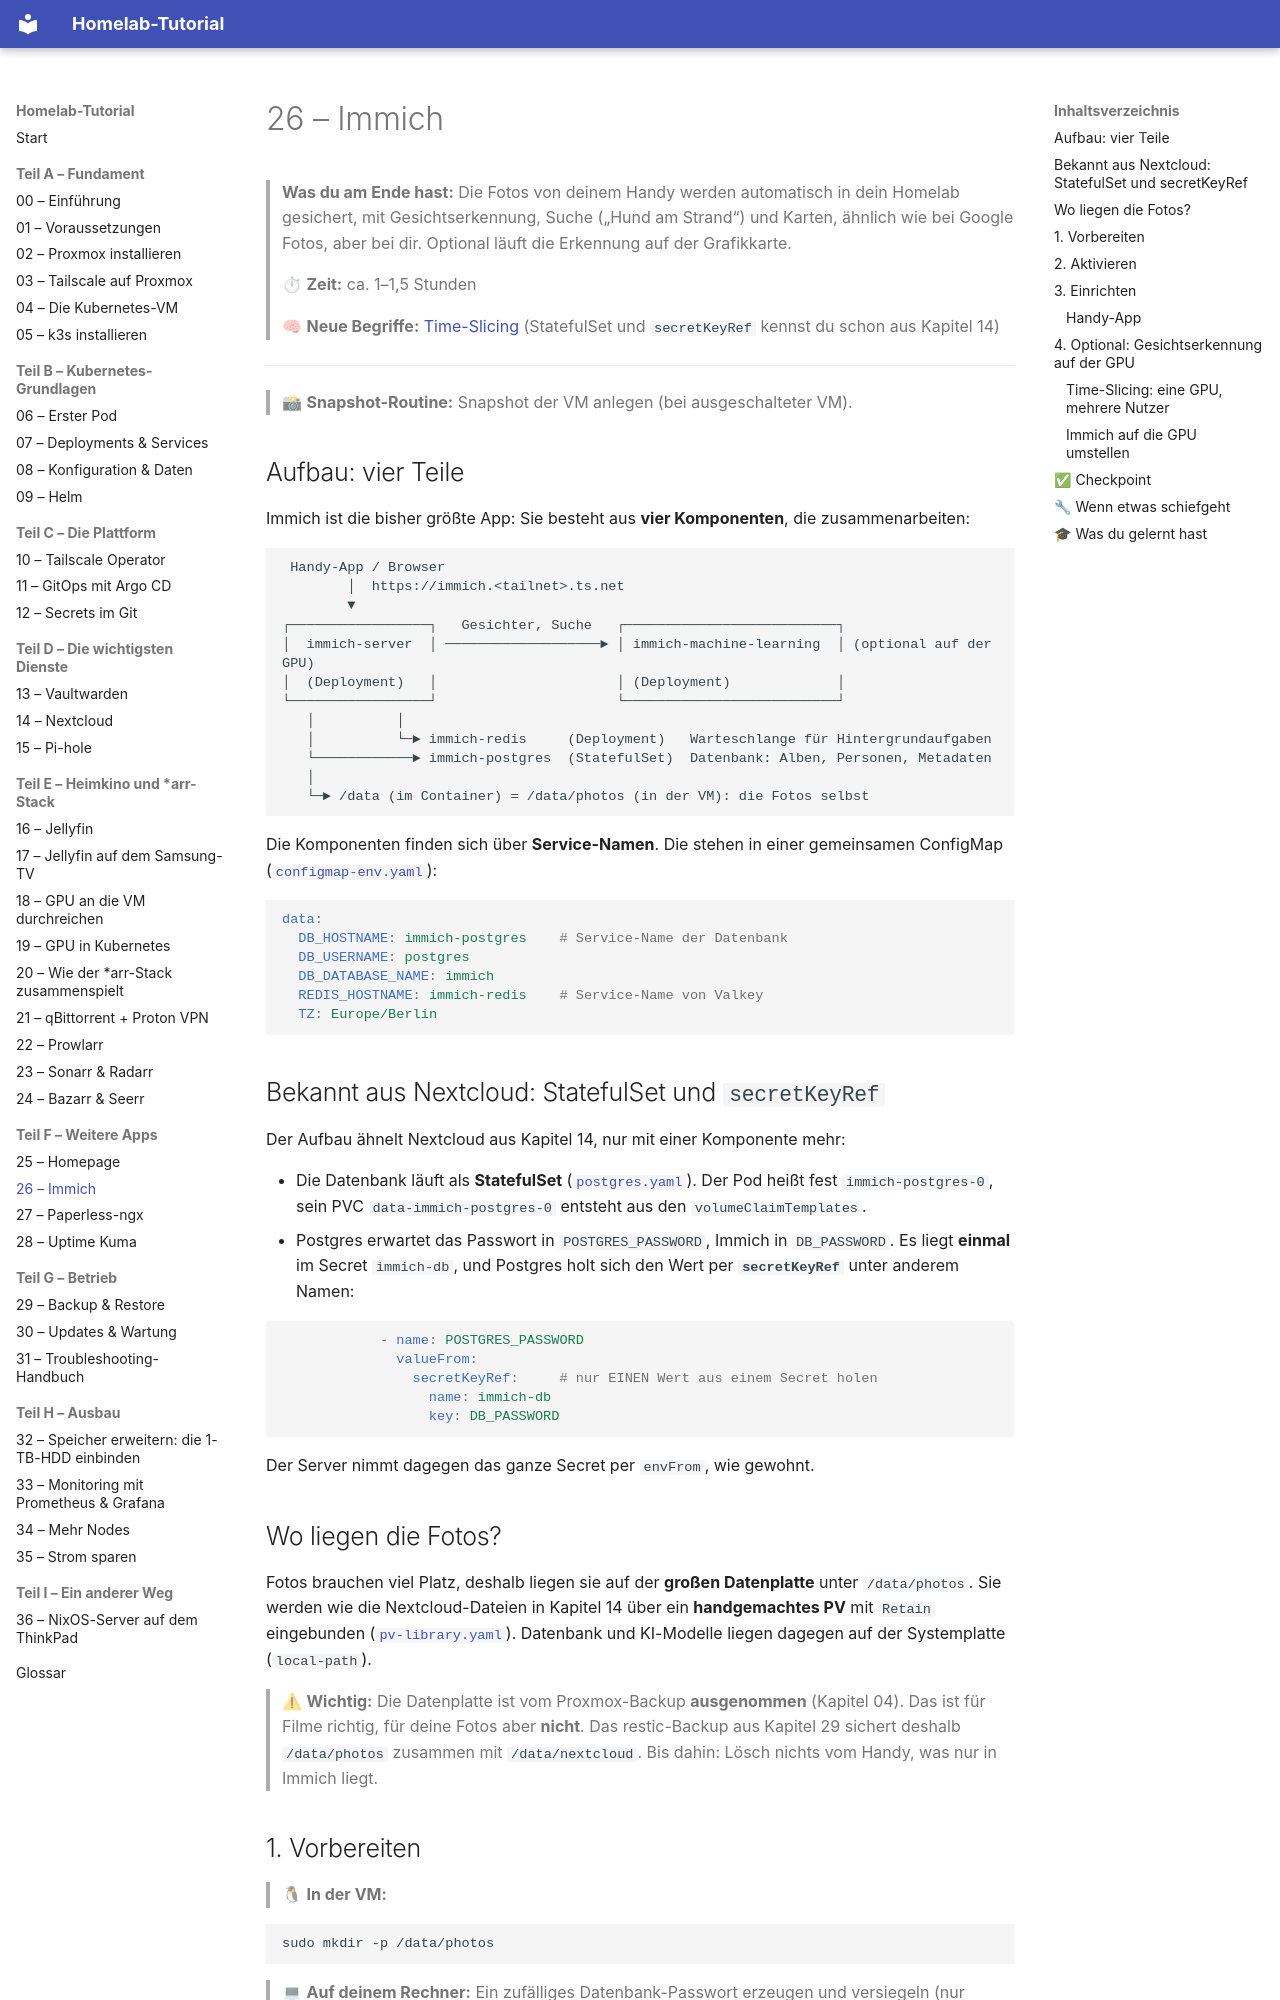

repository: Katagawa94/homelab-tutorial · page: 26-immich/index.html · generator: mkdocs

# 26 – Immich

> **Was du am Ende hast:** Die Fotos von deinem Handy werden automatisch in dein Homelab gesichert, mit Gesichtserkennung,
> Suche („Hund am Strand“) und Karten, ähnlich wie bei Google Fotos, aber bei dir. Optional läuft die Erkennung auf der Grafikkarte.
>
> ⏱ **Zeit:** ca. 1–1,5 Stunden
>
> 🧠 **Neue Begriffe:** [Time-Slicing](glossar.md#container--kubernetes) (StatefulSet und `secretKeyRef` kennst du
> schon aus Kapitel 14)

---

> 📸 **Snapshot-Routine:** Snapshot der VM anlegen (bei ausgeschalteter VM).

## Aufbau: vier Teile

Immich ist die bisher größte App: Sie besteht aus **vier Komponenten**, die zusammenarbeiten:

```
 Handy-App / Browser
        │  https://immich.<tailnet>.ts.net
        ▼
┌─────────────────┐   Gesichter, Suche   ┌──────────────────────────┐
│  immich-server  │ ───────────────────► │ immich-machine-learning  │ (optional auf der GPU)
│  (Deployment)   │                      │ (Deployment)             │
└─────────────────┘                      └──────────────────────────┘
   │          │
   │          └─► immich-redis     (Deployment)   Warteschlange für Hintergrundaufgaben
   └────────────► immich-postgres  (StatefulSet)  Datenbank: Alben, Personen, Metadaten
   │
   └─► /data (im Container) = /data/photos (in der VM): die Fotos selbst
```

Die Komponenten finden sich über **Service-Namen**. Die stehen in einer gemeinsamen ConfigMap
([`configmap-env.yaml`](../kubernetes/apps/immich/configmap-env.yaml)):

```yaml
data:
  DB_HOSTNAME: immich-postgres    # Service-Name der Datenbank
  DB_USERNAME: postgres
  DB_DATABASE_NAME: immich
  REDIS_HOSTNAME: immich-redis    # Service-Name von Valkey
  TZ: Europe/Berlin
```

## Bekannt aus Nextcloud: StatefulSet und `secretKeyRef`

Der Aufbau ähnelt Nextcloud aus Kapitel 14, nur mit einer Komponente mehr:

- Die Datenbank läuft als **StatefulSet** ([`postgres.yaml`](../kubernetes/apps/immich/postgres.yaml)). Der Pod heißt
  fest `immich-postgres-0`, sein PVC `data-immich-postgres-0` entsteht aus den `volumeClaimTemplates`.
- Postgres erwartet das Passwort in `POSTGRES_PASSWORD`, Immich in `DB_PASSWORD`. Es liegt **einmal** im Secret
  `immich-db`, und Postgres holt sich den Wert per **`secretKeyRef`** unter anderem Namen:

```yaml
            - name: POSTGRES_PASSWORD
              valueFrom:
                secretKeyRef:     # nur EINEN Wert aus einem Secret holen
                  name: immich-db
                  key: DB_PASSWORD
```

Der Server nimmt dagegen das ganze Secret per `envFrom`, wie gewohnt.
